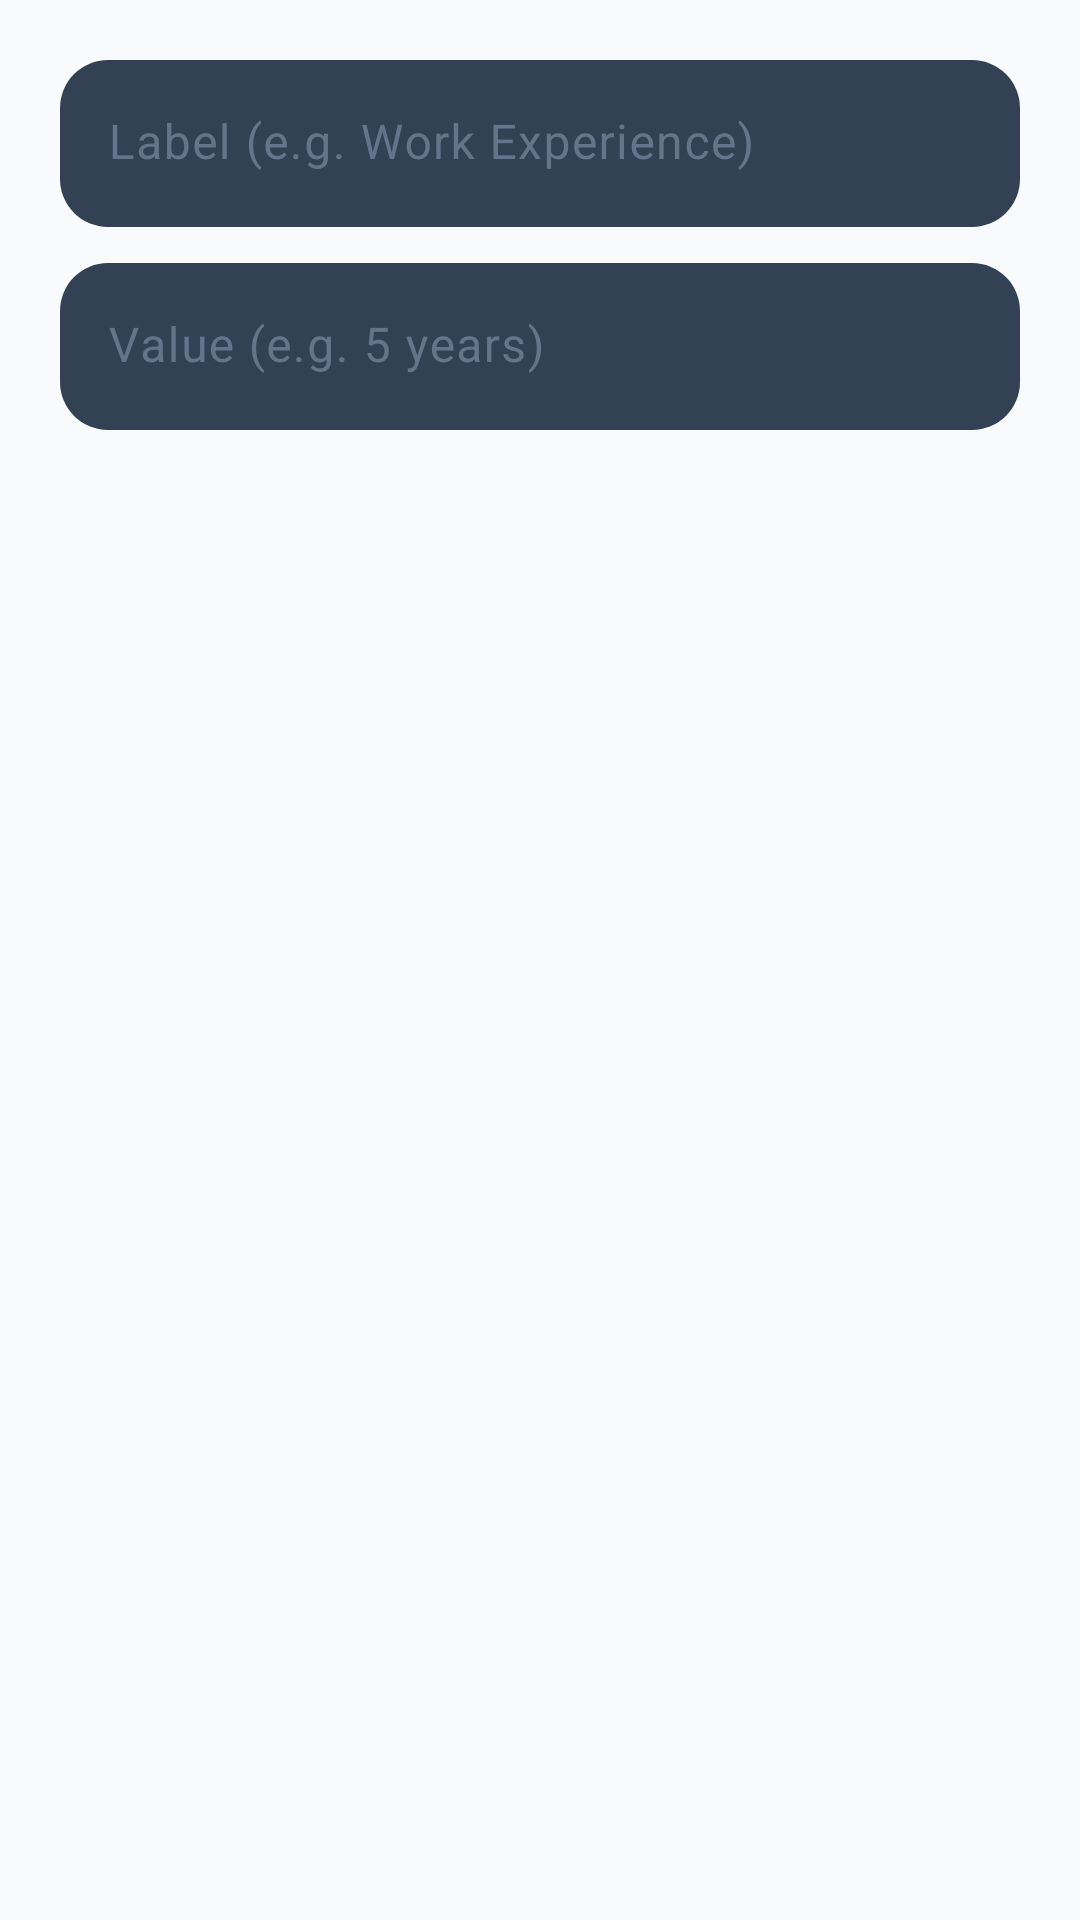

Layout XML and referenced resources for this Android screen:
<!-- AndroidManifest.xml: application theme Theme.Samsung_Project_2 -->
<!-- res/layout/dialog_add_experience.xml -->
<?xml version="1.0" encoding="utf-8"?>
<LinearLayout xmlns:android="http://schemas.android.com/apk/res/android"
    xmlns:app="http://schemas.android.com/apk/res-auto"
    android:layout_width="match_parent"
    android:layout_height="wrap_content"
    android:orientation="vertical"
    android:padding="20dp">

    <com.google.android.material.textfield.TextInputLayout
        android:layout_width="match_parent"
        android:layout_height="wrap_content"
        app:boxBackgroundMode="filled"
        app:boxBackgroundColor="@color/surface_elevated_dark"
        app:boxCornerRadiusBottomEnd="16dp"
        app:boxCornerRadiusBottomStart="16dp"
        app:boxCornerRadiusTopEnd="16dp"
        app:boxCornerRadiusTopStart="16dp">

        <com.google.android.material.textfield.TextInputEditText
            android:id="@+id/input_label"
            android:layout_width="match_parent"
            android:layout_height="wrap_content"
            android:hint="@string/experience_label_hint"
            android:inputType="textCapSentences"
            android:textColor="@color/text_primary" />
    </com.google.android.material.textfield.TextInputLayout>

    <com.google.android.material.textfield.TextInputLayout
        android:layout_width="match_parent"
        android:layout_height="wrap_content"
        android:layout_marginTop="12dp"
        app:boxBackgroundMode="filled"
        app:boxBackgroundColor="@color/surface_elevated_dark"
        app:boxCornerRadiusBottomEnd="16dp"
        app:boxCornerRadiusBottomStart="16dp"
        app:boxCornerRadiusTopEnd="16dp"
        app:boxCornerRadiusTopStart="16dp">

        <com.google.android.material.textfield.TextInputEditText
            android:id="@+id/input_value"
            android:layout_width="match_parent"
            android:layout_height="wrap_content"
            android:hint="@string/experience_value_hint"
            android:inputType="textCapSentences"
            android:textColor="@color/text_primary" />
    </com.google.android.material.textfield.TextInputLayout>

</LinearLayout>
<!-- resources referenced by this layout -->
<resources>
  <color name="surface_elevated_dark">#334155</color>
  <color name="text_primary">#F1F5F9</color>
  <string name="experience_label_hint">Label (e.g. Work Experience)</string>
  <string name="experience_value_hint">Value (e.g. 5 years)</string>
  <style name="Theme.Samsung_Project_2" parent="Base.Theme.Samsung_Project_2" />
  <color name="modern_light_accent">#6366F1</color>
  <color name="modern_light_card">#FFFFFF</color>
  <color name="modern_light_bg">#F8FAFC</color>
  <color name="modern_light_text">#1E293B</color>
  <color name="modern_light_text_secondary">#64748B</color>
  <color name="modern_light_divider">#E2E8F0</color>
  <color name="modern_light_surface_variant">#F1F5F9</color>
  <style name="ModernCardView" parent="Widget.Material3.CardView.Elevated">
          <item name="cardBackgroundColor">@color/modern_light_card</item>
          <item name="cardElevation">2dp</item>
          <item name="shapeAppearance">@style/ShapeAppearance.Material3.MediumComponent</item>
          <item name="strokeWidth">0dp</item>
      </style>
  <style name="ModernButton" parent="Widget.Material3.Button">
          <item name="android:insetTop">0dp</item>
          <item name="android:insetBottom">0dp</item>
          <item name="shapeAppearance">@style/ShapeAppearance.Material3.MediumComponent</item>
      </style>
  <style name="ModernChip" parent="Widget.Material3.Chip.Assist">
          <item name="chipBackgroundColor">@color/modern_light_surface_variant</item>
          <item name="chipStrokeWidth">0dp</item>
          <item name="android:textColor">@color/modern_light_text</item>
      </style>
  <style name="ModernTextInputLayout" parent="Widget.Material3.TextInputLayout.FilledBox">
          <item name="boxBackgroundColor">@color/modern_light_surface_variant</item>
          <item name="boxStrokeWidth">0dp</item>
          <item name="boxStrokeWidthFocused">1dp</item>
          <item name="boxCornerRadiusTopStart">12dp</item>
          <item name="boxCornerRadiusTopEnd">12dp</item>
          <item name="boxCornerRadiusBottomStart">12dp</item>
          <item name="boxCornerRadiusBottomEnd">12dp</item>
      </style>
  <style name="CalendarDateText" parent="TextAppearance.Material3.BodyMedium">
          <item name="android:textColor">@color/modern_light_text</item>
      </style>
  <style name="CalendarWeekText" parent="TextAppearance.Material3.LabelLarge">
          <item name="android:textColor">@color/modern_light_text_secondary</item>
      </style>
</resources>
